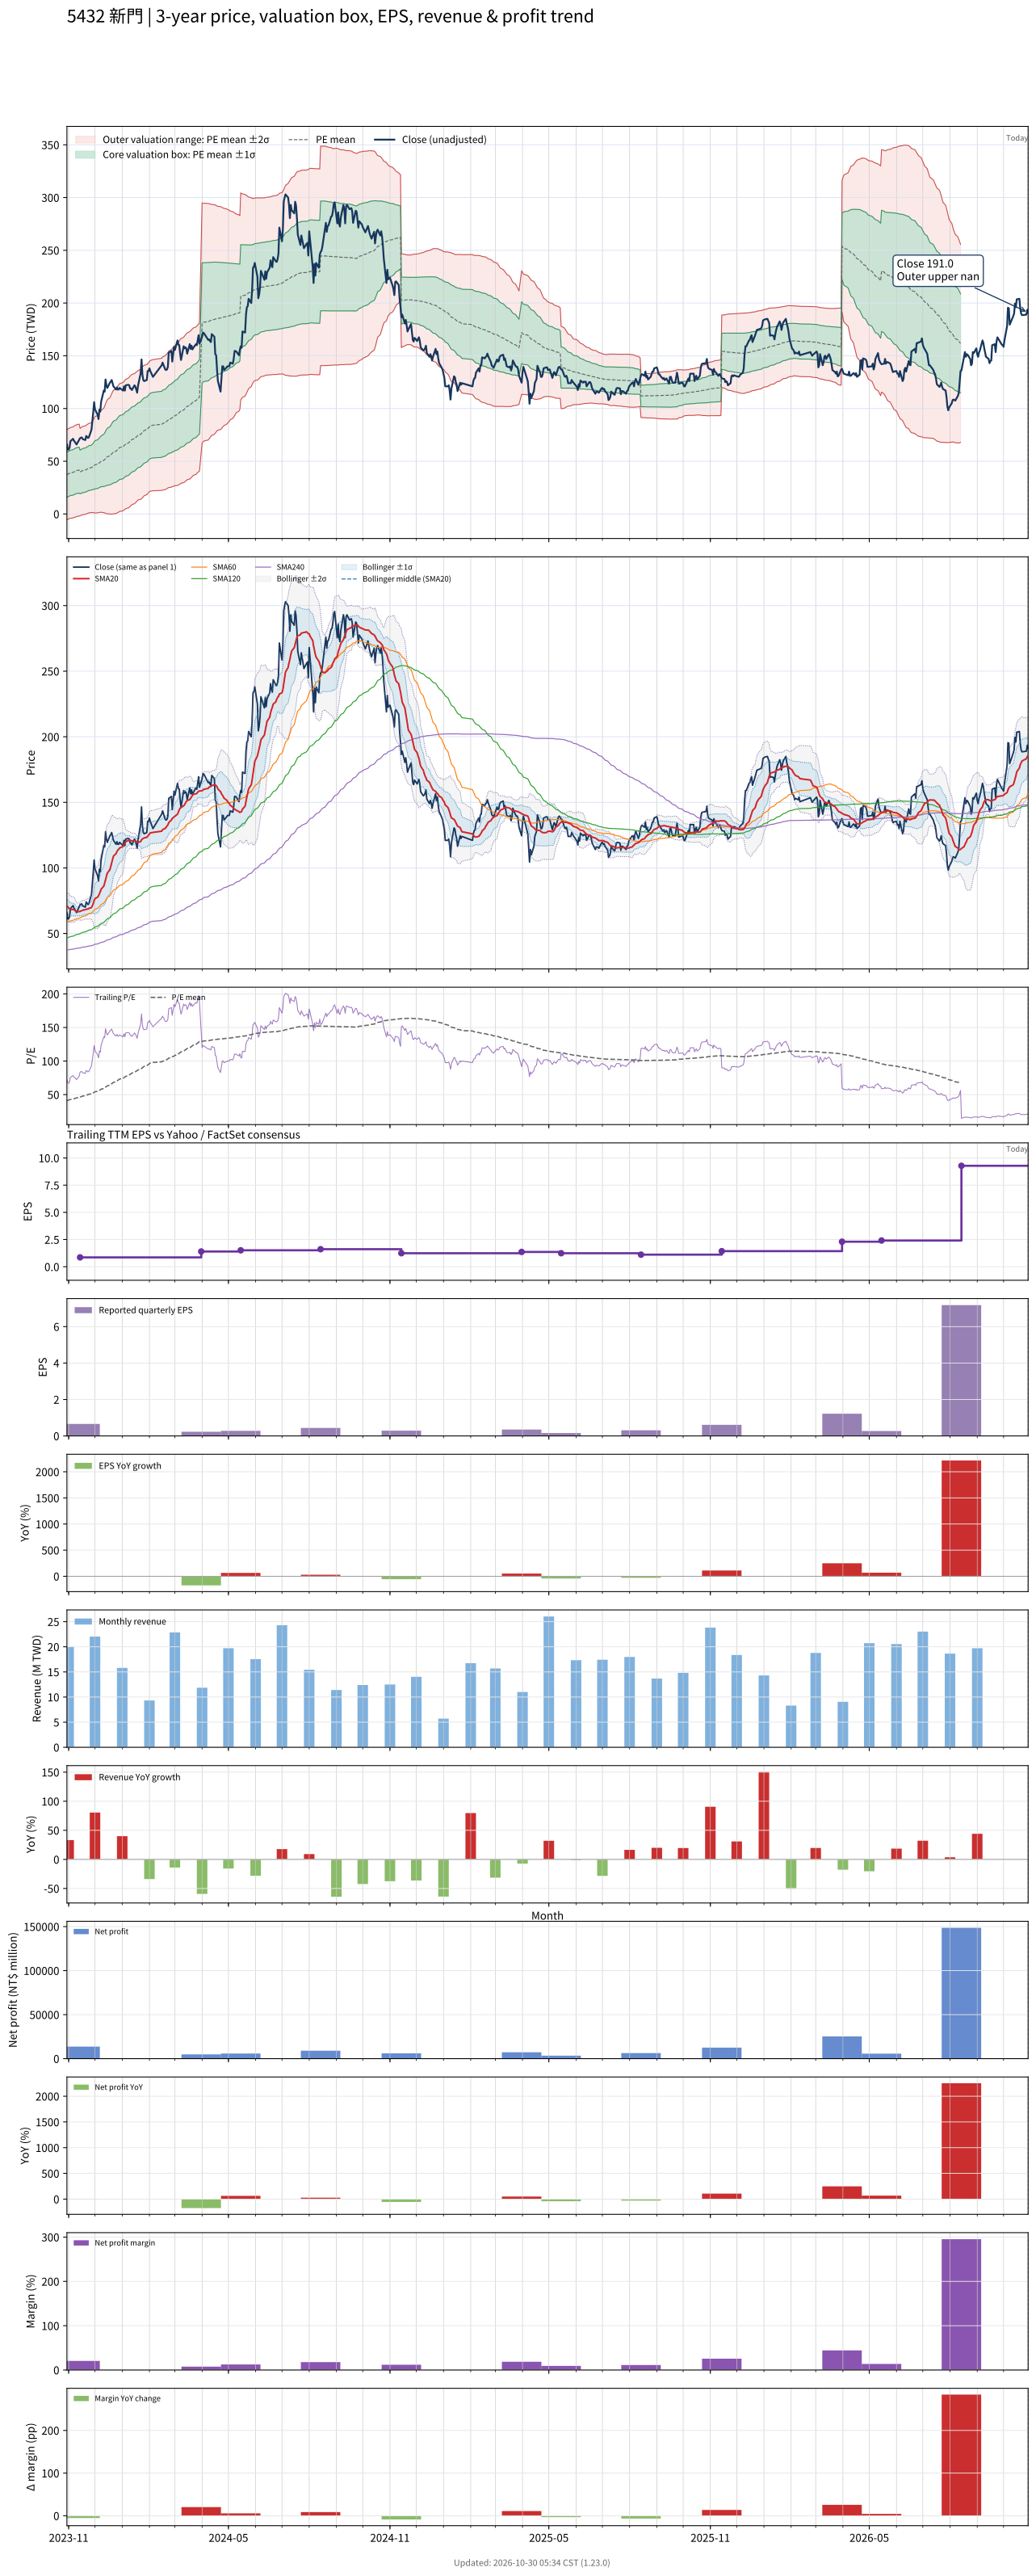

The data file committed next to this chart (first rows):
# chart-version: skill-stock-dynamic-val…
date, close, available_date, period_end, eps, ttm_eps, pe, pe_mean, pe_std, price_m2, price_m1, price_mean, price_p1, price_p2, forward_eps, forward_pe, forward_pe_mean, forward_pe_std, forward_price_m2, forward_price_m1, forward_price_mean, forward_price_p1, forward_price_p2, sma20
2023-10-30, 65.8, 2023-08-14, 2023-06-30, 0.34, 0.91, 72.31, 41.03, 23.53, -5.492, 15.92, 37.34, 58.75, 80.17, , , , , , , , , , 71.06
2023-10-31, 61, 2023-08-14, 2023-06-30, 0.34, 0.91, 67.03, 41.46, 23.53, -5.096, 16.32, 37.73, 59.14, 80.56, , , , , , , , , , 70.28
2023-11-01, 61.2, 2023-08-14, 2023-06-30, 0.34, 0.91, 67.25, 41.9, 23.52, -4.69, 16.72, 38.12, 59.53, 80.94, , , , , , , , , , 69.53
2023-11-02, 62.8, 2023-08-14, 2023-06-30, 0.34, 0.91, 69.01, 42.33, 23.54, -4.322, 17.1, 38.52, 59.94, 81.36, , , , , , , , , , 68.76
2023-11-03, 69, 2023-08-14, 2023-06-30, 0.34, 0.91, 75.82, 42.81, 23.63, -4.058, 17.45, 38.96, 60.46, 81.97, , , , , , , , , , 68.39
2023-11-06, 71.3, 2023-08-14, 2023-06-30, 0.34, 0.91, 78.35, 43.32, 23.73, -3.768, 17.83, 39.42, 61.02, 82.61, , , , , , , , , , 68.3
2023-11-07, 69.4, 2023-08-14, 2023-06-30, 0.34, 0.91, 76.26, 43.81, 23.8, -3.458, 18.2, 39.87, 61.53, 83.19, , , , , , , , , , 68.12
2023-11-08, 68.5, 2023-08-14, 2023-06-30, 0.34, 0.91, 75.27, 44.28, 23.86, -3.131, 18.58, 40.3, 62.01, 83.72, , , , , , , , , , 67.81
2023-11-09, 67, 2023-08-14, 2023-06-30, 0.34, 0.91, 73.63, 44.74, 23.89, -2.763, 18.98, 40.72, 62.45, 84.19, , , , , , , , , , 67.27
2023-11-10, 65.9, 2023-08-14, 2023-06-30, 0.34, 0.91, 72.42, 45.19, 23.9, -2.377, 19.37, 41.12, 62.87, 84.62, , , , , , , , , , 66.79
2023-11-13, 70.4, 2023-08-14, 2023-06-30, 0.34, 0.91, 77.36, 45.68, 23.95, -2.015, 19.78, 41.57, 63.36, 85.16, , , , , , , , , , 66.7
2023-11-14, 71.9, 2023-11-14, 2023-09-30, 0.66, 0.86, 83.6, 46.23, 24.06, -1.628, 19.06, 39.76, 60.45, 81.14, , , , , , , , , , 66.82
2023-11-15, 72.4, 2023-11-14, 2023-09-30, 0.66, 0.86, 84.19, 46.78, 24.17, -1.343, 19.44, 40.23, 61.01, 81.8, , , , , , , , , , 67.19
2023-11-16, 72.5, 2023-11-14, 2023-09-30, 0.66, 0.86, 84.3, 47.32, 24.27, -1.052, 19.82, 40.7, 61.57, 82.45, , , , , , , , , , 67.47
2023-11-17, 71, 2023-11-14, 2023-09-30, 0.66, 0.86, 82.56, 47.85, 24.34, -0.7117, 20.22, 41.15, 62.09, 83.02, , , , , , , , , , 67.77
2023-11-20, 70.1, 2023-11-14, 2023-09-30, 0.66, 0.86, 81.51, 48.38, 24.38, -0.3345, 20.64, 41.61, 62.58, 83.54, , , , , , , , , , 68.17
2023-11-21, 74, 2023-11-14, 2023-09-30, 0.66, 0.86, 86.05, 48.94, 24.47, 0.003547, 21.05, 42.09, 63.13, 84.17, , , , , , , , , , 68.45
2023-11-22, 73, 2023-11-14, 2023-09-30, 0.66, 0.86, 84.88, 49.49, 24.53, 0.3627, 21.46, 42.56, 63.66, 84.76, , , , , , , , , , 68.56
2023-11-23, 72.1, 2023-11-14, 2023-09-30, 0.66, 0.86, 83.84, 50.01, 24.59, 0.7095, 21.86, 43.01, 64.16, 85.31, , , , , , , , , , 68.73
2023-11-24, 72.7, 2023-11-14, 2023-09-30, 0.66, 0.86, 84.53, 50.53, 24.65, 1.058, 22.26, 43.46, 64.66, 85.86, , , , , , , , , , 69.1
2023-11-27, 79.9, 2023-11-14, 2023-09-30, 0.66, 0.86, 92.91, 51.13, 24.8, 1.314, 22.64, 43.97, 65.3, 86.63, , , , , , , , , , 69.81
2023-11-28, 87.8, 2023-11-14, 2023-09-30, 0.66, 0.86, 102.1, 51.81, 25.08, 1.427, 22.99, 44.56, 66.12, 87.69, , , , , , , , , , 71.14
2023-11-29, 96.5, 2023-11-14, 2023-09-30, 0.66, 0.86, 112.2, 52.57, 25.51, 1.323, 23.27, 45.21, 67.15, 89.09, , , , , , , , , , 72.91
2023-11-30, 106, 2023-11-14, 2023-09-30, 0.66, 0.86, 123.3, 53.42, 26.15, 0.9726, 23.46, 45.94, 68.43, 90.92, , , , , , , , , , 75.07
2023-12-01, 99.2, 2023-11-14, 2023-09-30, 0.66, 0.86, 115.3, 54.22, 26.57, 0.9269, 23.78, 46.63, 69.48, 92.33, , , , , , , , , , 76.58
2023-12-04, 94, 2023-11-14, 2023-09-30, 0.66, 0.86, 109.3, 54.96, 26.85, 1.087, 24.18, 47.27, 70.36, 93.45, , , , , , , , , , 77.72
2023-12-05, 90, 2023-11-14, 2023-09-30, 0.66, 0.86, 104.7, 55.67, 27.04, 1.373, 24.62, 47.87, 71.13, 94.38, , , , , , , , , , 78.75
2023-12-06, 99, 2023-11-14, 2023-09-30, 0.66, 0.86, 115.1, 56.46, 27.37, 1.471, 25.01, 48.56, 72.1, 95.64, , , , , , , , , , 80.27
2023-12-07, 97.2, 2023-11-14, 2023-09-30, 0.66, 0.86, 113, 57.23, 27.65, 1.661, 25.44, 49.22, 73, 96.78, , , , , , , , , , 81.78
2023-12-08, 106.5, 2023-11-14, 2023-09-30, 0.66, 0.86, 123.8, 58.1, 28.1, 1.634, 25.8, 49.96, 74.13, 98.29, , , , , , , , , , 83.81
2023-12-11, 117, 2023-11-14, 2023-09-30, 0.66, 0.86, 136, 59.06, 28.77, 1.304, 26.05, 50.79, 75.54, 100.3, , , , , , , , , , 86.14
2023-12-12, 116, 2023-11-14, 2023-09-30, 0.66, 0.86, 134.9, 60.01, 29.37, 1.089, 26.35, 51.61, 76.87, 102.1, , , , , , , , , , 88.34
2023-12-13, 127.5, 2023-11-14, 2023-09-30, 0.66, 0.86, 148.3, 61.08, 30.23, 0.5281, 26.53, 52.53, 78.53, 104.5, , , , , , , , , , 91.1
2023-12-14, 122, 2023-11-14, 2023-09-30, 0.66, 0.86, 141.9, 62.09, 30.88, 0.2815, 26.84, 53.4, 79.96, 106.5, , , , , , , , , , 93.58
2023-12-15, 119.5, 2023-11-14, 2023-09-30, 0.66, 0.86, 139, 63.08, 31.43, 0.1922, 27.22, 54.25, 81.28, 108.3, , , , , , , , , , 96
2023-12-18, 124.5, 2023-11-14, 2023-09-30, 0.66, 0.86, 144.8, 64.12, 32.05, 0.0223, 27.58, 55.14, 82.7, 110.3, , , , , , , , , , 98.72
2023-12-19, 125.5, 2023-11-14, 2023-09-30, 0.66, 0.86, 145.9, 65.17, 32.65, -0.1028, 27.97, 56.05, 84.12, 112.2, , , , , , , , , , 101.3
2023-12-20, 127, 2023-11-14, 2023-09-30, 0.66, 0.86, 147.7, 66.24, 33.23, -0.1906, 28.39, 56.97, 85.54, 114.1, , , , , , , , , , 104
2023-12-21, 124, 2023-11-14, 2023-09-30, 0.66, 0.86, 144.2, 67.28, 33.7, -0.1116, 28.87, 57.86, 86.84, 115.8, , , , , , , , , , 106.6
2023-12-22, 121, 2023-11-14, 2023-09-30, 0.66, 0.86, 140.7, 68.29, 34.08, 0.1164, 29.42, 58.73, 88.03, 117.3, , , , , , , , , , 109
2023-12-25, 118, 2023-11-14, 2023-09-30, 0.66, 0.86, 137.2, 69.26, 34.36, 0.4763, 30.02, 59.57, 89.11, 118.7, , , , , , , , , , 110.9
2023-12-26, 120, 2023-11-14, 2023-09-30, 0.66, 0.86, 139.5, 70.27, 34.64, 0.8489, 30.64, 60.43, 90.22, 120, , , , , , , , , , 112.5
2023-12-27, 118, 2023-11-14, 2023-09-30, 0.66, 0.86, 137.2, 71.23, 34.88, 1.269, 31.26, 61.26, 91.25, 121.2, , , , , , , , , , 113.6
2023-12-28, 118, 2023-11-14, 2023-09-30, 0.66, 0.86, 137.2, 72.21, 35.07, 1.772, 31.94, 62.1, 92.26, 122.4, , , , , , , , , , 114.2
2023-12-29, 119.5, 2023-11-14, 2023-09-30, 0.66, 0.86, 139, 73.21, 35.24, 2.343, 32.65, 62.96, 93.27, 123.6, , , , , , , , , , 115.2
2024-01-02, 117, 2023-11-14, 2023-09-30, 0.66, 0.86, 136, 74.19, 35.34, 3.017, 33.41, 63.81, 94.2, 124.6, , , , , , , , , , 116.4
2024-01-03, 121, 2023-11-14, 2023-09-30, 0.66, 0.86, 140.7, 75.21, 35.49, 3.639, 34.16, 64.68, 95.2, 125.7, , , , , , , , , , 117.9
2024-01-04, 117, 2023-11-14, 2023-09-30, 0.66, 0.86, 136, 76.19, 35.53, 4.412, 34.97, 65.52, 96.08, 126.6, , , , , , , , , , 118.8
2024-01-05, 122, 2023-11-14, 2023-09-30, 0.66, 0.86, 141.9, 77.2, 35.65, 5.071, 35.73, 66.4, 97.06, 127.7, , , , , , , , , , 120
2024-01-08, 122.5, 2023-11-14, 2023-09-30, 0.66, 0.86, 142.4, 78.21, 35.78, 5.709, 36.48, 67.26, 98.03, 128.8, , , , , , , , , , 120.8
2024-01-09, 122, 2023-11-14, 2023-09-30, 0.66, 0.86, 141.9, 79.19, 35.91, 6.342, 37.22, 68.1, 98.98, 129.9, , , , , , , , , , 121.1
2024-01-10, 119, 2023-11-14, 2023-09-30, 0.66, 0.86, 138.4, 80.14, 35.94, 7.111, 38.02, 68.92, 99.83, 130.7, , , , , , , , , , 121.2
2024-01-11, 119, 2023-11-14, 2023-09-30, 0.66, 0.86, 138.4, 81.11, 35.93, 7.959, 38.86, 69.76, 100.7, 131.6, , , , , , , , , , 120.8
2024-01-12, 117.5, 2023-11-14, 2023-09-30, 0.66, 0.86, 136.6, 82.07, 35.87, 8.885, 39.73, 70.58, 101.4, 132.3, , , , , , , , , , 120.6
2024-01-15, 122, 2023-11-14, 2023-09-30, 0.66, 0.86, 141.9, 83.05, 35.87, 9.723, 40.57, 71.42, 102.3, 133.1, , , , , , , , , , 120.7
2024-01-16, 120.5, 2023-11-14, 2023-09-30, 0.66, 0.86, 140.1, 84, 35.86, 10.56, 41.4, 72.24, 103.1, 133.9, , , , , , , , , , 120.5
2024-01-17, 118, 2023-11-14, 2023-09-30, 0.66, 0.86, 137.2, 84.93, 35.79, 11.48, 42.26, 73.04, 103.8, 134.6, , , , , , , , , , 120.2
2024-01-18, 115, 2023-11-14, 2023-09-30, 0.66, 0.86, 133.7, 85.8, 35.69, 12.4, 43.1, 73.79, 104.5, 135.2, , , , , , , , , , 119.5
2024-01-19, 121.5, 2023-11-14, 2023-09-30, 0.66, 0.86, 141.3, 86.73, 35.67, 13.23, 43.91, 74.59, 105.3, 135.9, , , , , , , , , , 119.4
... 668 more rows
